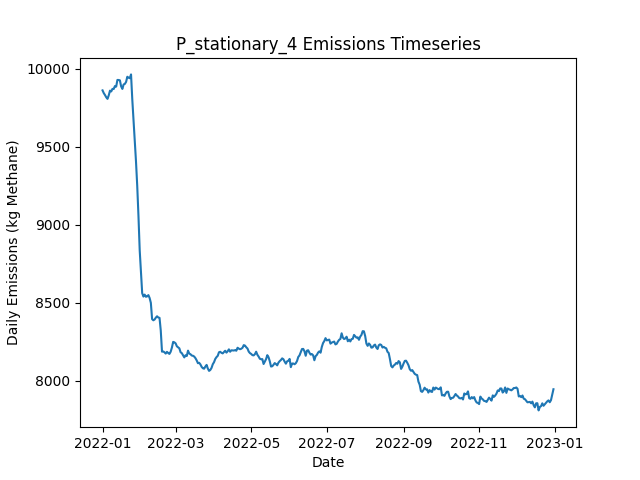

Values plotted in this chart, from the file beside it:
Date, Daily Emissions (Kg Methane), Daily Mitigable Emissions (Kg Methane), Daily Non-Mitigable Emissions (Kg Methan…, Daily Cost ($), Active Leaks, New Leaks, Leaks Repaired, Leaks Naturally Repaired, Leaks Tagged, Daily Repair Cost ($), Daily Natural Repair Cost ($), stationary Deployment Cost ($), stationary Sites flagged for Follow-Up, stationary Leaks tagged for repair, stationary Sites Visited, stationary Travel Time (Minutes), stationary Survey Time (Minutes), OGI_FU Deployment Cost ($), OGI_FU Sites flagged for Follow-Up, OGI_FU Leaks tagged for repair, OGI_FU Sites Visited, OGI_FU Travel Time (Minutes), OGI_FU Survey Time (Minutes)
2022-01-01, 9860, 6754, 3106, 6300, 3574, 3588, 0, 11, 0.00000, 0.00000, 2200, 6300, 0, , 100, 0, 0, 0.00000, , 0, 0, 0, 0
2022-01-02, 9843, 6745, 3097, 300, 3570, 7, 0, 6, 0.00000, 0.00000, 1200, 300, 0, , 100, 0, 0, 0.00000, , 0, 0, 0, 0
2022-01-03, 9830, 6738, 3093, 300, 3564, 8, 0, 8, 0.00000, 0.00000, 1600, 300, 0, , 100, 0, 0, 0.00000, , 0, 0, 0, 0
2022-01-04, 9816, 6723, 3093, 300, 3561, 13, 0, 12, 0.00000, 0.00000, 2400, 300, 0, , 100, 0, 0, 0.00000, , 0, 0, 0, 0
2022-01-05, 9806, 6712, 3094, 300, 3563, 14, 0, 9, 0.00000, 0.00000, 1800, 300, 0, , 100, 0, 0, 0.00000, , 0, 0, 0, 0
2022-01-06, 9828, 6722, 3106, 300, 3565, 7, 0, 3, 0.00000, 0.00000, 600, 300, 0, , 100, 0, 0, 0.00000, , 0, 0, 0, 0
2022-01-07, 9859, 6745, 3114, 300, 3572, 12, 0, 3, 0.00000, 0.00000, 600, 300, 0, , 100, 0, 0, 0.00000, , 0, 0, 0, 0
2022-01-08, 9853, 6740, 3114, 300, 3571, 7, 0, 5, 0.00000, 0.00000, 1000, 300, 0, , 100, 0, 0, 0.00000, , 0, 0, 0, 0
2022-01-09, 9870, 6757, 3113, 300, 3572, 10, 0, 7, 0.00000, 0.00000, 1400, 300, 0, , 100, 0, 0, 0.00000, , 0, 0, 0, 0
2022-01-10, 9869, 6765, 3104, 1300, 3572, 4, 0, 3, 54, 0.00000, 600, 300, 100, , 100, 0, 0, 1000, , 54, 3, 120, 360
2022-01-11, 9888, 6773, 3116, 1300, 3581, 16, 0, 5, 46, 0.00000, 1000, 300, 0, , 100, 0, 0, 1000, , 46, 3, 120, 360
2022-01-12, 9884, 6760, 3124, 1300, 3578, 9, 0, 11, 55, 0.00000, 2200, 300, 0, , 100, 0, 0, 1000, , 55, 3, 120, 360
2022-01-13, 9927, 6782, 3146, 1300, 3581, 16, 0, 9, 51, 0.00000, 1800, 300, 0, , 100, 0, 0, 1000, , 51, 3, 120, 360
2022-01-14, 9927, 6772, 3155, 1300, 3579, 4, 0, 5, 48, 0.00000, 1000, 300, 0, , 100, 0, 0, 1000, , 48, 3, 120, 360
2022-01-15, 9925, 6785, 3140, 1300, 3576, 11, 0, 7, 51, 0.00000, 1400, 300, 0, , 100, 0, 0, 1000, , 51, 3, 120, 360
2022-01-16, 9886, 6761, 3125, 1300, 3574, 9, 0, 8, 60, 0.00000, 1600, 300, 0, , 100, 0, 0, 1000, , 60, 3, 120, 360
2022-01-17, 9870, 6739, 3131, 1300, 3573, 12, 0, 9, 55, 0.00000, 1800, 300, 0, , 100, 0, 0, 1000, , 55, 3, 120, 360
2022-01-18, 9898, 6775, 3123, 1300, 3579, 12, 0, 1, 48, 0.00000, 200, 300, 0, , 100, 0, 0, 1000, , 48, 3, 120, 360
2022-01-19, 9902, 6776, 3126, 1300, 3583, 10, 0, 5, 56, 0.00000, 1000, 300, 24, , 100, 0, 0, 1000, , 56, 3, 120, 360
2022-01-20, 9915, 6788, 3127, 1300, 3585, 13, 0, 6, 56, 0.00000, 1200, 300, 0, , 100, 0, 0, 1000, , 56, 3, 120, 360
2022-01-21, 9948, 6813, 3134, 1300, 3600, 21, 0, 5, 50, 0.00000, 1000, 300, 0, , 100, 0, 0, 1000, , 50, 3, 120, 360
2022-01-22, 9942, 6804, 3138, 1300, 3598, 6, 0, 8, 55, 0.00000, 1600, 300, 0, , 100, 0, 0, 1000, , 55, 3, 120, 360
2022-01-23, 9938, 6812, 3126, 1300, 3601, 13, 0, 5, 56, 0.00000, 1000, 300, 0, , 100, 0, 0, 1000, , 56, 3, 120, 360
2022-01-24, 9963, 6818, 3145, 1300, 3605, 12, 0, 6, 53, 0.00000, 1200, 300, 0, , 100, 0, 0, 1000, , 53, 3, 120, 360
2022-01-25, 9804, 6670, 3134, 10900, 3552, 5, 48, 7, 58, 9600, 1400, 300, 0, , 100, 0, 0, 1000, , 58, 3, 120, 360
2022-01-26, 9673, 6539, 3134, 9100, 3517, 12, 39, 6, 60, 7800, 1200, 300, 0, , 100, 0, 0, 1000, , 60, 3, 120, 360
2022-01-27, 9552, 6405, 3147, 10100, 3481, 13, 44, 5, 28, 8800, 1000, 300, 24, , 100, 0, 0, 1000, , 28, 3, 120, 360
2022-01-28, 9405, 6259, 3146, 9900, 3443, 11, 43, 4, 23, 8600, 800, 300, 0, , 100, 0, 0, 1000, , 23, 3, 120, 360
2022-01-29, 9248, 6098, 3150, 9300, 3401, 10, 40, 8, 23, 8000, 1600, 300, 0, , 100, 0, 0, 1000, , 23, 3, 120, 360
2022-01-30, 9054, 5925, 3129, 10700, 3349, 8, 47, 5, 41, 9400, 1000, 300, 0, , 100, 0, 0, 1000, , 41, 3, 120, 360
2022-01-31, 8835, 5733, 3102, 11700, 3288, 7, 52, 11, 11, 10400, 2200, 300, 0, , 100, 0, 0, 1000, , 11, 3, 120, 360
2022-02-01, 8700, 5598, 3102, 10100, 3253, 15, 44, 2, 12, 8800, 400, 300, 0, , 100, 0, 0, 1000, , 12, 3, 120, 360
2022-02-02, 8561, 5475, 3086, 9100, 3217, 11, 39, 4, 28, 7800, 800, 300, 0, , 100, 0, 0, 1000, , 28, 3, 120, 360
2022-02-03, 8539, 5468, 3071, 1300, 3211, 3, 0, 5, 51, 0.00000, 1000, 300, 0, , 100, 0, 0, 1000, , 51, 3, 120, 360
2022-02-04, 8551, 5472, 3079, 1500, 3208, 6, 1, 3, 28, 200, 600, 300, 24, , 100, 0, 0, 1000, , 28, 3, 120, 360
2022-02-05, 8537, 5462, 3075, 1700, 3204, 10, 2, 6, 12, 400, 1200, 300, 0, , 100, 0, 0, 1000, , 12, 3, 120, 360
2022-02-06, 8540, 5462, 3078, 1300, 3207, 9, 0, 5, 9, 0.00000, 1000, 300, 0, , 100, 0, 0, 1000, , 9, 3, 120, 360
2022-02-07, 8548, 5466, 3082, 1300, 3212, 10, 0, 4, 16, 0.00000, 800, 300, 0, , 100, 0, 0, 1000, , 16, 3, 120, 360
2022-02-08, 8529, 5457, 3072, 2100, 3204, 7, 4, 7, 13, 800, 1400, 300, 0, , 100, 0, 0, 1000, , 13, 3, 120, 360
2022-02-09, 8498, 5432, 3066, 2100, 3203, 11, 4, 3, 11, 800, 600, 300, 0, , 100, 0, 0, 1000, , 11, 3, 120, 360
2022-02-10, 8394, 5336, 3058, 6100, 3173, 7, 24, 10, 12, 4800, 2000, 300, 0, , 100, 0, 0, 1000, , 12, 3, 120, 360
2022-02-11, 8386, 5325, 3062, 1300, 3170, 9, 0, 8, 9, 0.00000, 1600, 300, 0, , 100, 0, 0, 1000, , 9, 3, 120, 360
2022-02-12, 8391, 5332, 3060, 1700, 3173, 12, 2, 4, 10, 400, 800, 300, 24, , 100, 0, 0, 1000, , 10, 3, 120, 360
2022-02-13, 8403, 5333, 3070, 1300, 3176, 10, 0, 6, 14, 0.00000, 1200, 300, 0, , 100, 0, 0, 1000, , 14, 3, 120, 360
2022-02-14, 8412, 5343, 3069, 1300, 3179, 9, 0, 2, 12, 0.00000, 400, 300, 0, , 100, 0, 0, 1000, , 12, 3, 120, 360
2022-02-15, 8404, 5345, 3060, 1700, 3177, 10, 2, 8, 13, 400, 1600, 300, 0, , 100, 0, 0, 1000, , 13, 3, 120, 360
2022-02-16, 8402, 5346, 3056, 1500, 3182, 10, 1, 3, 14, 200, 600, 300, 0, , 100, 0, 0, 1000, , 14, 3, 120, 360
2022-02-17, 8320, 5277, 3044, 4900, 3161, 8, 18, 5, 12, 3600, 1000, 300, 0, , 100, 0, 0, 1000, , 12, 3, 120, 360
2022-02-18, 8185, 5121, 3064, 10300, 3124, 19, 45, 8, 17, 9000, 1600, 300, 0, , 100, 0, 0, 1000, , 17, 3, 120, 360
2022-02-19, 8187, 5117, 3070, 1500, 3127, 12, 1, 5, 17, 200, 1000, 300, 0, , 100, 0, 0, 1000, , 17, 3, 120, 360
2022-02-20, 8181, 5113, 3069, 1300, 3128, 12, 0, 7, 11, 0.00000, 1400, 300, 24, , 100, 0, 0, 1000, , 11, 3, 120, 360
2022-02-21, 8173, 5107, 3066, 1300, 3122, 3, 0, 4, 14, 0.00000, 800, 300, 0, , 100, 0, 0, 1000, , 14, 3, 120, 360
2022-02-22, 8184, 5106, 3078, 1500, 3120, 11, 1, 7, 15, 200, 1400, 300, 0, , 100, 0, 0, 1000, , 15, 3, 120, 360
2022-02-23, 8176, 5118, 3059, 1500, 3119, 12, 1, 6, 16, 200, 1200, 300, 0, , 100, 0, 0, 1000, , 16, 3, 120, 360
2022-02-24, 8171, 5116, 3055, 1900, 3119, 10, 3, 4, 11, 600, 800, 300, 0, , 100, 0, 0, 1000, , 11, 3, 120, 360
2022-02-25, 8185, 5121, 3064, 1500, 3120, 8, 1, 5, 17, 200, 1000, 300, 0, , 100, 0, 0, 1000, , 17, 3, 120, 360
2022-02-26, 8212, 5137, 3075, 1300, 3128, 11, 0, 2, 8, 0.00000, 400, 300, 0, , 100, 0, 0, 1000, , 8, 3, 120, 360
2022-02-27, 8248, 5160, 3088, 1300, 3132, 13, 0, 6, 15, 0.00000, 1200, 300, 0, , 100, 0, 0, 1000, , 15, 3, 120, 360
2022-02-28, 8245, 5164, 3081, 1500, 3134, 8, 1, 2, 8, 200, 400, 300, 24, , 100, 0, 0, 1000, , 8, 3, 120, 360
2022-03-01, 8238, 5159, 3080, 1500, 3129, 8, 1, 9, 12, 200, 1800, 300, 0, , 100, 0, 0, 1000, , 12, 3, 120, 360
... 305 more rows
